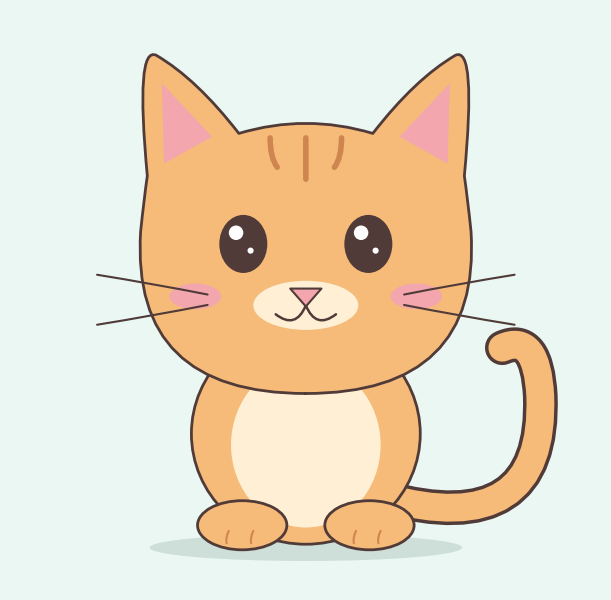

Generate this figure with matplotlib:
import matplotlib.pyplot as plt
from matplotlib.patches import Ellipse, Polygon, PathPatch
from matplotlib.path import Path

fig, ax = plt.subplots(figsize=(6, 6), facecolor="#eaf7f3")
ax.set(xlim=(-2.65, 2.65), ylim=(-2.25, 2.95), aspect="equal")
ax.axis("off")

fur = "#f6bb79"
cream = "#fff0d5"
ink = "#503b38"
pink = "#f3a6ad"
stripe = "#cf8550"


def oval(x, y, width, height, fill, edge="none"):
    ax.add_patch(Ellipse((x, y), width, height,
                         facecolor=fill, edgecolor=edge, linewidth=2))


def curve(points, color=ink, width=2, fill="none"):
    """Draw a smooth path: a start point followed by (control, end) pairs."""
    codes = [Path.MOVETO] + [Path.CURVE3] * (len(points) - 1)
    ax.add_patch(PathPatch(Path(points, codes), facecolor=fill,
                           edgecolor=color, linewidth=width,
                           capstyle="round", joinstyle="round"))


# Shadow and curled tail, tucked behind the body
oval(0, -1.87, 2.8, 0.24, "#cddfd8")
tail = [(0.7, -1.42), (2.15, -1.82), (2.10, -0.51),
        (2.07, 0.06), (1.76, -0.08)]
curve(tail, ink, 25)
curve(tail, fur, 20)

# Belly and little paws
oval(0, -0.85, 2.05, 1.98, fur, ink)
oval(0, -0.95, 1.34, 1.48, cream)
for x in (-0.57, 0.57):
    oval(x, -1.67, 0.80, 0.44, fur, ink)
    for dx in (-0.12, 0.10):
        curve([(x + dx, -1.72), (x + dx - 0.03, -1.78),
               (x + dx - 0.02, -1.83)], stripe, 1.5)

# One continuous outline for the round cheeks and pointy ears
head = [(0, -0.49),
        (-1.57, -0.49), (-1.48, 0.96),
        (-1.45, 1.25), (-1.42, 1.46),
        (-1.53, 2.63), (-1.34, 2.54),
        (-0.98, 2.33), (-0.60, 1.84),
        (0, 2.02), (0.60, 1.84),
        (0.98, 2.33), (1.34, 2.54),
        (1.53, 2.63), (1.42, 1.46),
        (1.45, 1.25), (1.48, 0.96),
        (1.57, -0.49), (0, -0.49)]
curve(head, fill=fur)

# Tabby stripes
for x in (-0.32, 0, 0.32):
    curve([(x, 1.80), (x, 1.62), (0.8 * x, 1.43 + abs(x) / 3)], stripe, 4)

oval(0, 0.30, 0.94, 0.44, cream)  # muzzle
for s in (-1, 1):
    ear = [(s * 1.29, 2.29), (s * 0.84, 1.81), (s * 1.27, 1.57)]
    ax.add_patch(Polygon(ear, facecolor=pink, edgecolor="none"))

    x = s * 0.56
    oval(x, 0.85, 0.43, 0.52, ink)
    oval(x - 0.065, 0.95, 0.13, 0.13, "white")  # eye sparkle
    oval(x + 0.065, 0.79, 0.055, 0.055, "white")
    oval(s * 0.99, 0.38, 0.46, 0.23, pink)

    curve([(0, 0.30), (s * 0.09, 0.08), (s * 0.27, 0.22)], width=1.8)
    for dy in (-0.14, 0.14):
        curve([(s * 0.88, 0.35 + dy / 3), (s * 1.35, 0.35 + dy),
               (s * 1.87, 0.35 + 1.6 * dy)], width=1.5)

# Button nose
ax.add_patch(Polygon([(-0.14, 0.45), (0.14, 0.45), (0, 0.29)],
                     facecolor=pink, edgecolor=ink, linewidth=1.5,
                     joinstyle="round"))

fig.tight_layout(pad=0.3)
# fig.savefig("kitten.png", dpi=200)  # Uncomment to save the drawing.
plt.show()
